Run: headless pygame with SDL's dummy video driver; simulated clock (each Clock.tick advances the game by its frame time, no real sleeping); random seed 0; keys injected as events and as key.get_pressed() state; mouse plan: one left click at the window centre at the start of phase 2, then a move to the lower-right quarter at the start of phase 3.
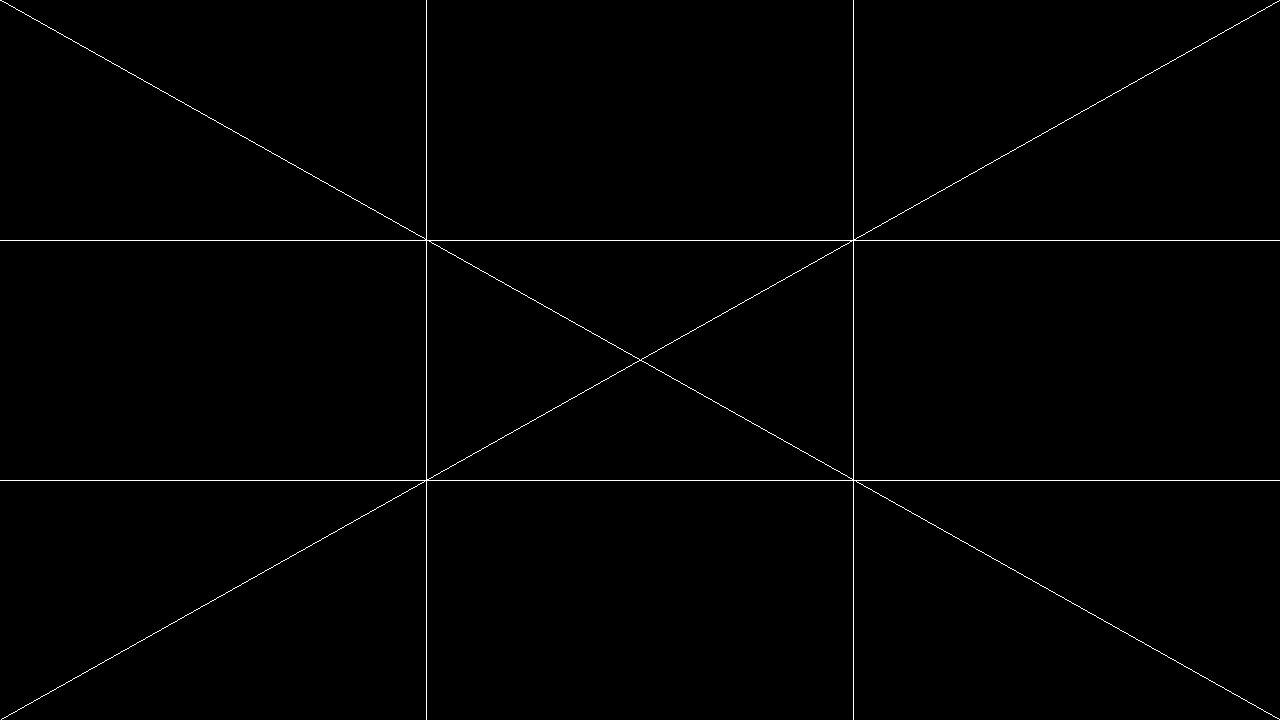
Frame 1 of 4 · flips 1–60 · no input
Frame 2 of 4 · flips 61–180 · clicked the window centre · tapped SPACE, RETURN · held RIGHT (→), D · screen unchanged from frame 1, image omitted
Frame 3 of 4 · flips 181–300 · moved the mouse to the lower-right quarter · held DOWN (↓), S · screen unchanged from frame 2, image omitted
Frame 4 of 4 · flips 301–420 · held LEFT (←), A, UP (↑), W · screen unchanged from frame 3, image omitted

The pygame program that drew these frames:

import pygame.gfxdraw

# make sure pygame gets set up
pygame.init()


#set width and height of our screen we'll make next
screenWidth = 1280
screenHeight = 720

# create a screen to draw to with screenWidth and screenHeight
screen = pygame.display.set_mode((screenWidth, screenHeight))

#white is red, green, and blue light in equal amounts at maximum brightness (255)
white = (255,255,255)
black = (0,0,0)

# let's make something so we know when to stop
running = True

# let's run while true
while running:
    # fill the screen with black
    screen.fill(black)
    # our for loop, for the width of the screen
    for i in range(0, screenWidth):
        # draw a single white pixel in the middle of the screen
        pygame.gfxdraw.pixel(screen, i, int(i*(screenHeight/screenWidth)), white)
        pygame.gfxdraw.pixel(screen, screenWidth-i, int(i*screenHeight/screenWidth), white)
        pygame.gfxdraw.pixel(screen, int(screenWidth*(1/3)), i, white)
        pygame.gfxdraw.pixel(screen, int(screenWidth * (2 / 3)), i, white)
        pygame.gfxdraw.pixel(screen, i, int(screenHeight*(1/3)), white)
        pygame.gfxdraw.pixel(screen, i, int(screenHeight*(2/3)), white)


    for event in pygame.event.get():
        if event.type == pygame.MOUSEBUTTONDOWN:
            pos = pygame.mouse.get_pos()
            pygame.gfxdraw.pixel(screen, pos[0], pos[1], white)
        # if you try to quit, lets leave this loop
        if event.type == pygame.QUIT:
            running = False #finish the loop

    # this is how we update the screen we've been drawing on.
    pygame.display.flip()
